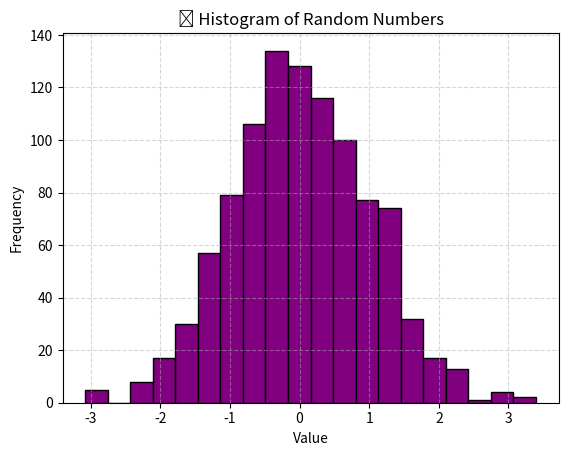

Python code for this plot:
import numpy as np
import matplotlib.pyplot as plt

# Generate 1000 random numbers from a normal distribution
data = np.random.randn(1000)

# Create histogram
plt.hist(data, bins=20, color='purple', edgecolor='black')
plt.title("📊 Histogram of Random Numbers")
plt.xlabel("Value")
plt.ylabel("Frequency")
plt.grid(True, linestyle='--', alpha=0.5)

# Show plot
plt.show()
